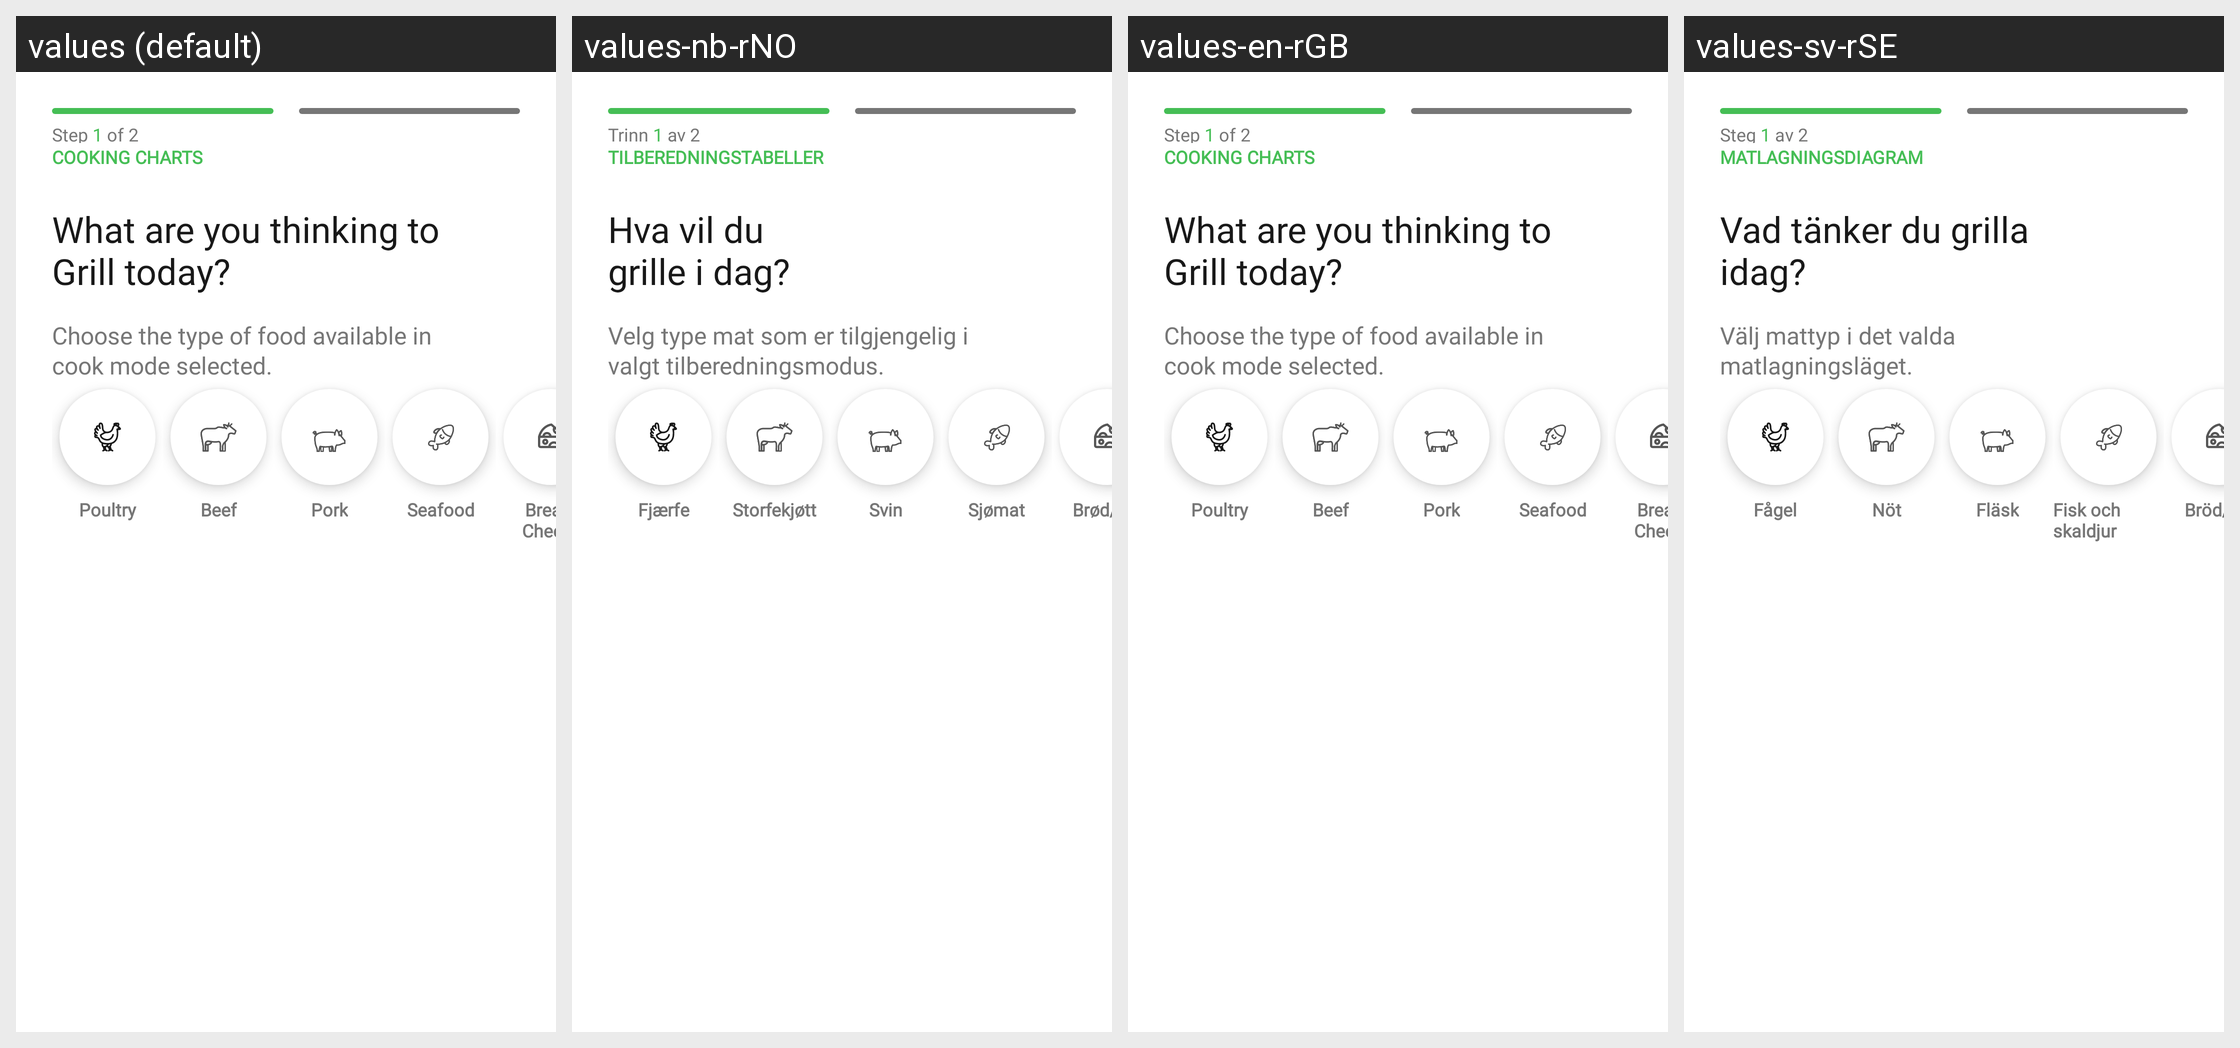

Here is an Android app screen in its default locale and in the app's own translations. Write out the translated-string differences for the strings that appear on this screen.
Android screen res/layout/fragment_mini_charts.xml rendered under 4 locales, left to right: values (default), values-nb-rNO, values-en-rGB, values-sv-rSE. Device: Nexus 5 (rendered at 1080×1920; each locale shown at half size, 540×960, under a caption strip naming it); theme Theme.NinjaConnectedKitchen.
Other locales in the repository, not shown: values-da-rDK, values-de-rDE, values-es-rES, values-fi-rFI, values-fr-rCA, values-fr-rFR, values-it-rIT, values-nl-rNL, values-pt-rPT.
Strings drawn on this screen, with the default value and each locale's value (text and hints the layout hard-codes, and strings that could not be matched under every locale, appear in the picture but are not listed):

step_one_of_two
  values: Step 1 of 2
  values-nb-rNO: Trinn 1 av 2
  values-en-rGB: Step 1 of 2
  values-sv-rSE: Steg 1 av 2

charts_title
  values: COOKING CHARTS
  values-nb-rNO: TILBEREDNINGSTABELLER
  values-en-rGB: COOKING CHARTS
  values-sv-rSE: MATLAGNINGSDIAGRAM

charts_grill_today
  values: What are you thinking to
      Grill today?
  values-nb-rNO: Hva vil du
      grille i dag?
  values-en-rGB: What are you thinking to
      Grill today?
  values-sv-rSE: Vad tänker du grilla
      idag?

charts_choose_food_type
  values: Choose the type of food available in
      cook mode selected.
  values-nb-rNO: Velg type mat som er tilgjengelig i
      valgt tilberedningsmodus.
  values-en-rGB: Choose the type of food available in
      cook mode selected.
  values-sv-rSE: Välj mattyp i det valda
      matlagningsläget.

food_type_poultry
  values: Poultry
  values-nb-rNO: Fjærfe
  values-en-rGB: Poultry
  values-sv-rSE: Fågel

food_type_beef
  values: Beef
  values-nb-rNO: Storfekjøtt
  values-en-rGB: Beef
  values-sv-rSE: Nöt

food_type_pork
  values: Pork
  values-nb-rNO: Svin
  values-en-rGB: Pork
  values-sv-rSE: Fläsk

food_type_seafood
  values: Seafood
  values-nb-rNO: Sjømat
  values-en-rGB: Seafood
  values-sv-rSE: Fisk och skaldjur

food_type_bread_cheese
  values: Bread/Cheese
  values-nb-rNO: Brød/ost
  values-en-rGB: Bread/Cheese
  values-sv-rSE: Bröd/ost
